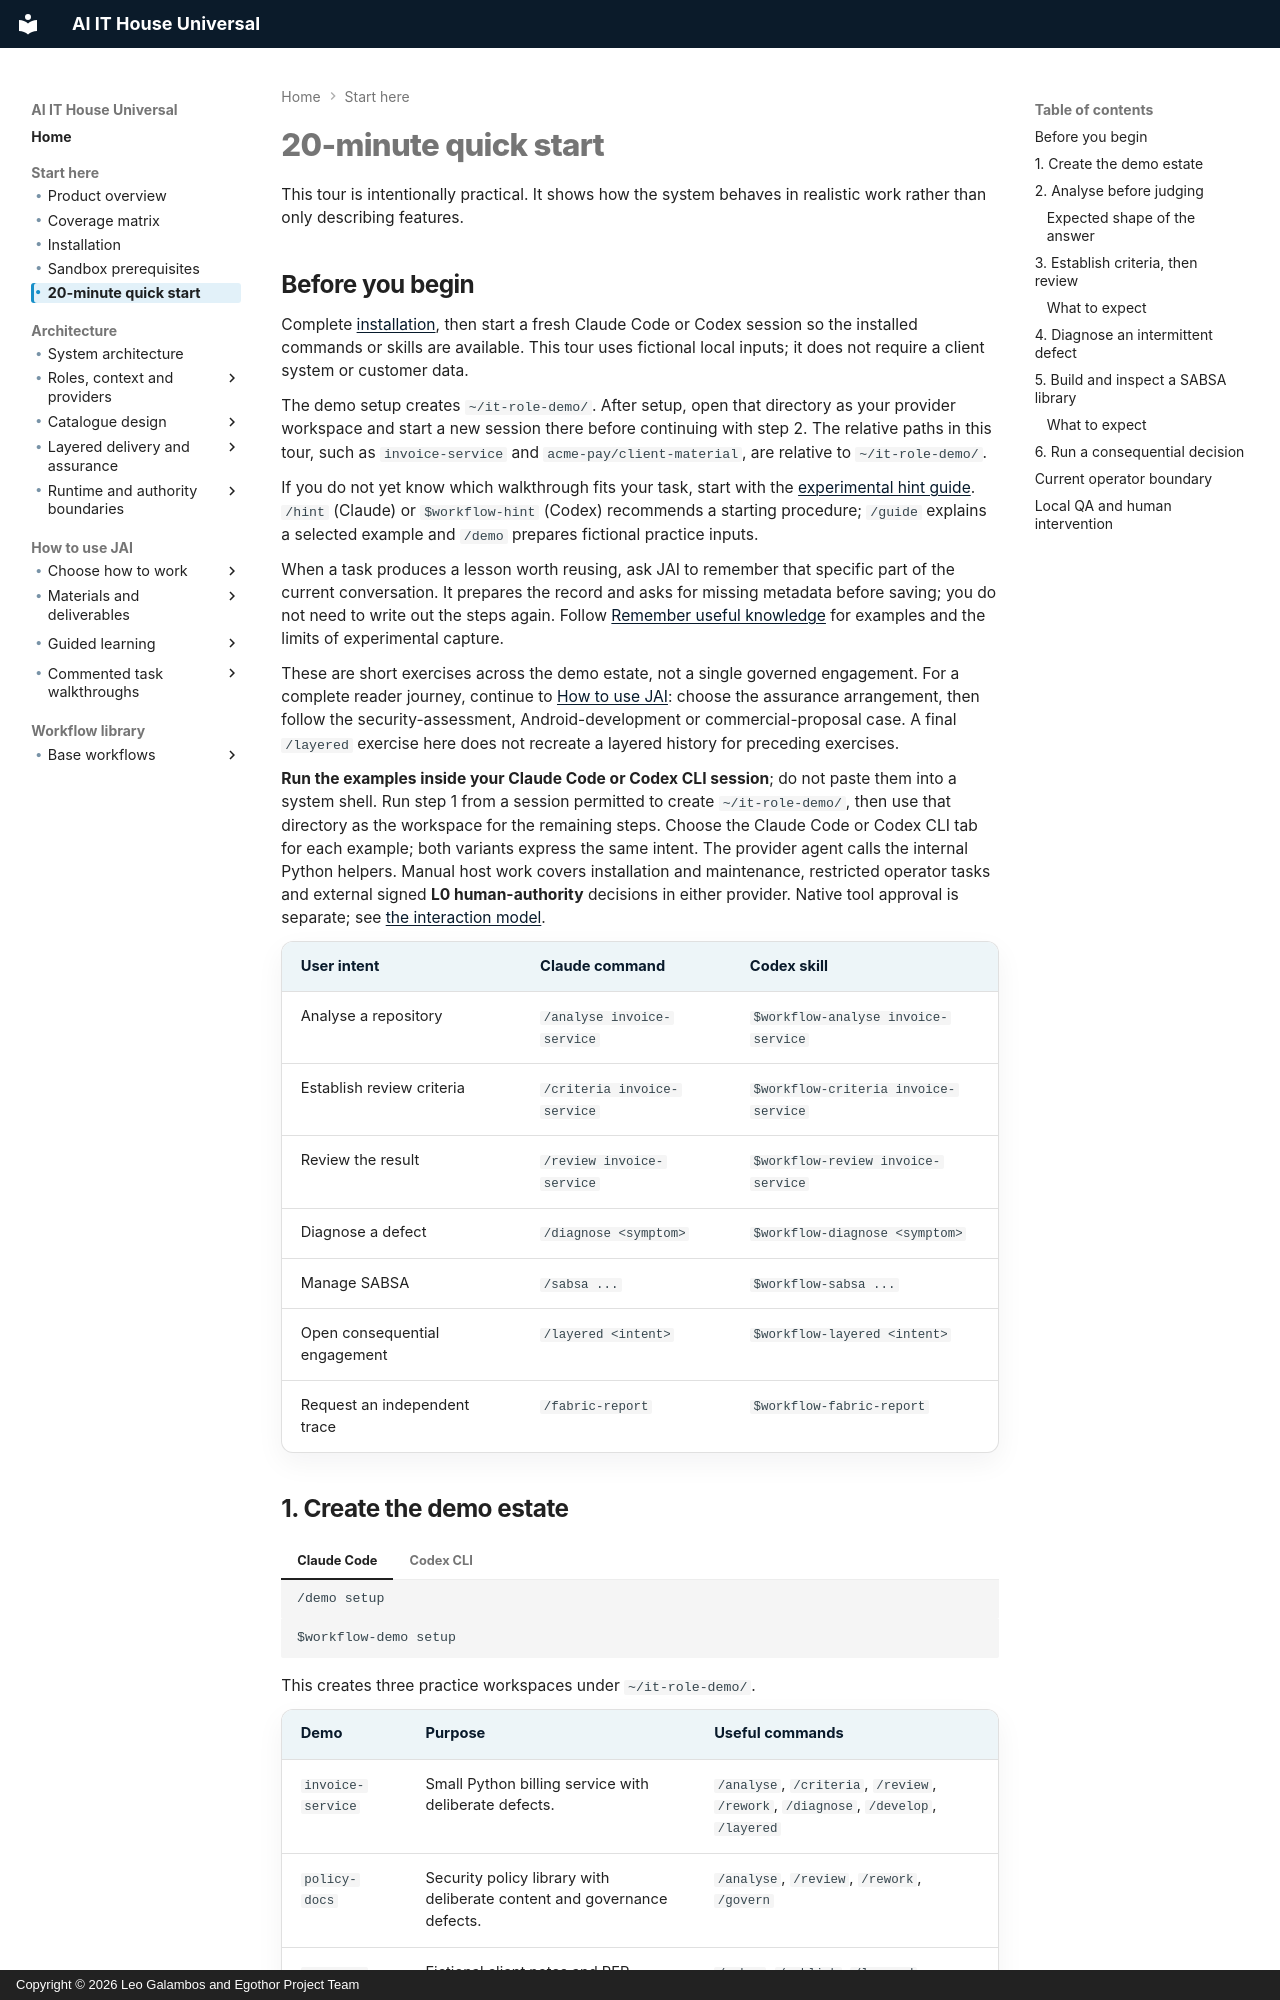

repository: leogalambos/JAI · page: getting-started/quick-start/index.html · generator: mkdocs · copyright: Copyright © 2026 Leo Galambos and Egothor Project Team

# 20-minute quick start

This tour is intentionally practical. It shows how the system behaves in realistic work rather than only describing features.

## Before you begin

Complete [installation](install.md), then start a fresh Claude Code or Codex
session so the installed commands or skills are available. This tour uses
fictional local inputs; it does not require a client system or customer data.

The demo setup creates `~/it-role-demo/`. After setup, open that directory as
your provider workspace and start a new session there before continuing with
step 2. The relative paths in this tour, such as `invoice-service` and
`acme-pay/client-material`, are relative to `~/it-role-demo/`.

If you do not yet know which walkthrough fits your task, start with the
[experimental hint guide](../using/experimental-hint.md). `/hint` (Claude)
or `$workflow-hint` (Codex) recommends a starting procedure; `/guide`
explains a selected example and `/demo` prepares fictional practice inputs.

When a task produces a lesson worth reusing, ask JAI to remember that specific
part of the current conversation. It prepares the record and asks for missing
metadata before saving; you do not need to write out the steps again. Follow
[Remember useful knowledge](../using/remembering-knowledge.md) for examples
and the limits of experimental capture.

These are short exercises across the demo estate, not a single governed engagement. For a complete reader journey, continue to [How to use JAI](../examples/how-to-use-JAI/index.md): choose the assurance arrangement, then follow the security-assessment, Android-development or commercial-proposal case. A final `/layered` exercise here does not recreate a layered history for preceding exercises.

**Run the examples inside your Claude Code or Codex CLI session**; do not paste
them into a system shell. Run step 1 from a session permitted to create
`~/it-role-demo/`, then use that directory as the workspace for the remaining
steps. Choose the Claude Code or Codex CLI tab for each example; both variants
express the same intent. The provider agent calls the internal Python helpers.
Manual host work covers installation and maintenance, restricted operator tasks
and external signed **L0 human-authority** decisions in either provider. Native
tool approval is separate; see [the interaction model](../using/interaction-model.md).

| User intent | Claude command | Codex skill |
| --- | --- | --- |
| Analyse a repository | `/analyse invoice-service` | `$workflow-analyse invoice-service` |
| Establish review criteria | `/criteria invoice-service` | `$workflow-criteria invoice-service` |
| Review the result | `/review invoice-service` | `$workflow-review invoice-service` |
| Diagnose a defect | `/diagnose <symptom>` | `$workflow-diagnose <symptom>` |
| Manage SABSA | `/sabsa ...` | `$workflow-sabsa ...` |
| Open consequential engagement | `/layered <intent>` | `$workflow-layered <intent>` |
| Request an independent trace | `/fabric-report` | `$workflow-fabric-report` |
